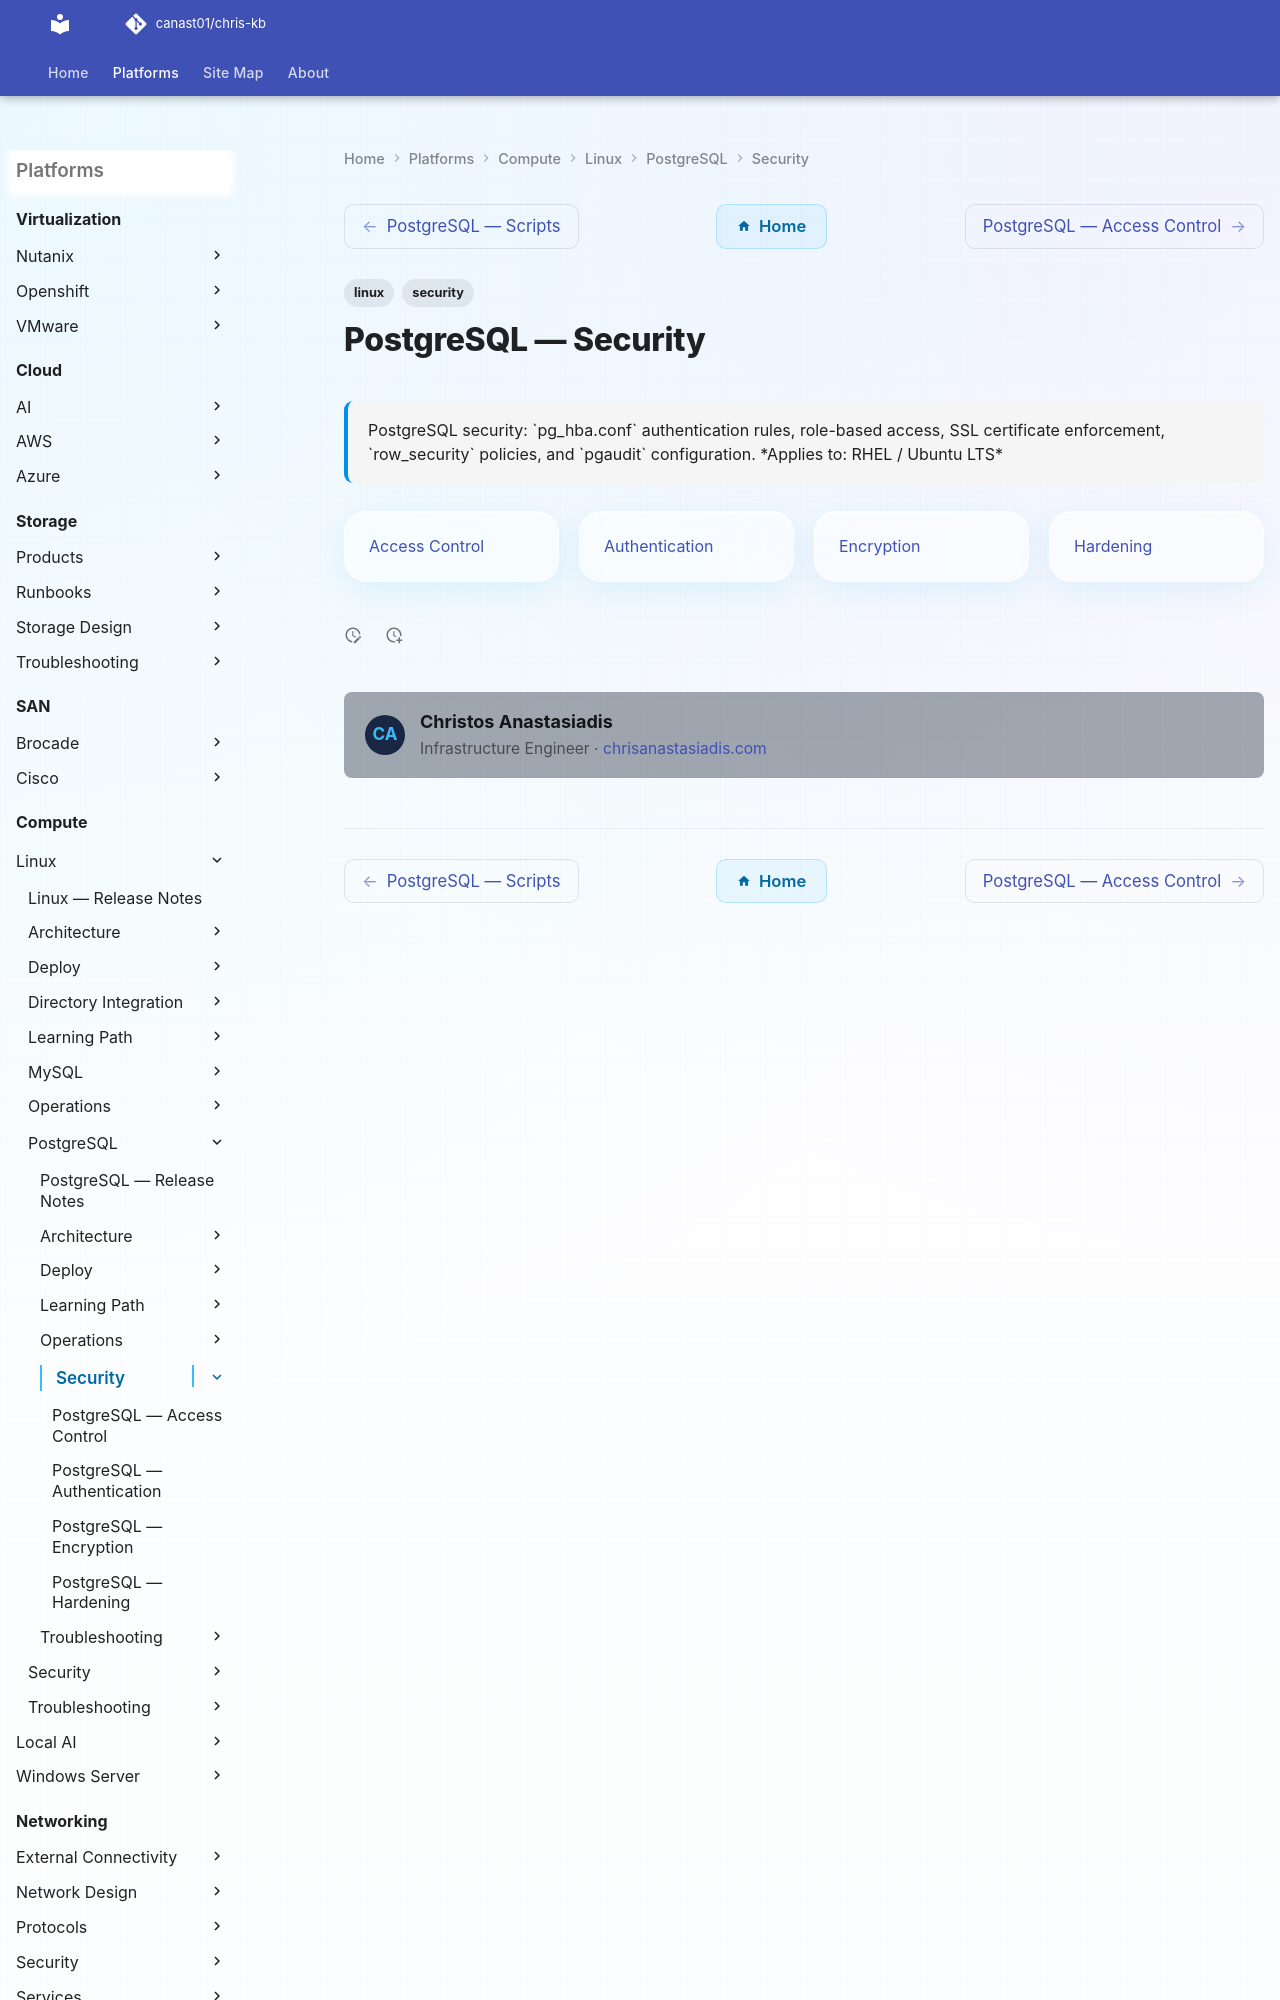

repository: canast01/chris-kb · page: compute/linux/postgresql/security/index.html · generator: mkdocs

---
tags:
  - linux
  - security
description: "PostgreSQL security: pg_hba.conf authentication rules, role-based access, SSL certificate enforcement, row_security policies, and pgaudit configuration."
---
